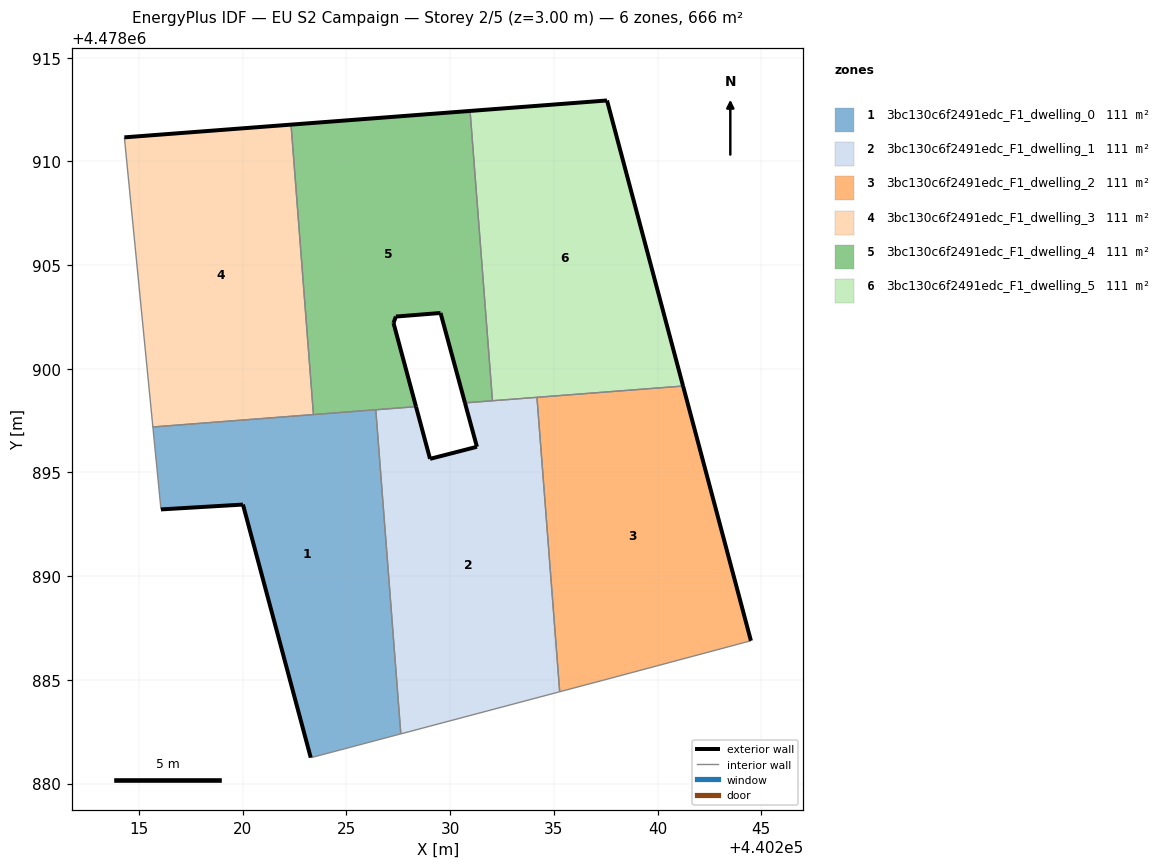
=== STOREY PLAN SPEC (per zone: floor XY polygon, exterior-wall plan segments, windows/doors) ===
zone 1: 3bc130c6f2491edc_F1_dwelling_0  (111.0 m²)
  floor: (440227.62, 4478882.39) (440226.41, 4478898.02) (440215.66, 4478897.19) (440216.05, 4478893.22) (440220.01, 4478893.45) (440223.28, 4478881.25) (440223.38, 4478881.27)
  exterior wall: (440220.01, 4478893.45) – (440216.05, 4478893.22)  [4.0 m]
  exterior wall: (440223.28, 4478881.25) – (440220.01, 4478893.45)  [12.6 m]
  interior walls: 6
zone 2: 3bc130c6f2491edc_F1_dwelling_1  (111.0 m²)
  floor: (440235.28, 4478884.43) (440234.18, 4478898.62) (440230.71, 4478898.36) (440231.29, 4478896.24) (440229.03, 4478895.66) (440228.35, 4478898.17) (440226.41, 4478898.02) (440227.62, 4478882.39)
  exterior wall: (440228.35, 4478898.17) – (440229.03, 4478895.66)  [2.6 m]
  exterior wall: (440229.03, 4478895.66) – (440231.29, 4478896.24)  [2.3 m]
  exterior wall: (440231.29, 4478896.24) – (440230.71, 4478898.36)  [2.2 m]
  interior walls: 6
zone 3: 3bc130c6f2491edc_F1_dwelling_2  (111.0 m²)
  floor: (440244.50, 4478886.89) (440241.23, 4478899.17) (440234.18, 4478898.62) (440235.28, 4478884.43) (440237.41, 4478884.99)
  exterior wall: (440241.23, 4478899.17) – (440244.50, 4478886.89)  [12.7 m]
  interior walls: 4
zone 4: 3bc130c6f2491edc_F1_dwelling_3  (111.0 m²)
  floor: (440223.41, 4478897.79) (440222.33, 4478911.77) (440214.29, 4478911.16) (440215.66, 4478897.19)
  exterior wall: (440214.29, 4478911.16) – (440222.33, 4478911.77)  [8.1 m]
  interior walls: 3
zone 5: 3bc130c6f2491edc_F1_dwelling_4  (111.0 m²)
  floor: (440232.04, 4478898.46) (440230.96, 4478912.43) (440222.33, 4478911.77) (440223.41, 4478897.79) (440228.35, 4478898.17) (440227.27, 4478902.21) (440227.38, 4478902.52) (440229.54, 4478902.69) (440230.71, 4478898.36)
  exterior wall: (440230.71, 4478898.36) – (440229.54, 4478902.69)  [4.5 m]
  exterior wall: (440229.54, 4478902.69) – (440227.38, 4478902.52)  [2.2 m]
  exterior wall: (440227.38, 4478902.52) – (440227.27, 4478902.21)  [0.3 m]
  exterior wall: (440227.27, 4478902.21) – (440228.35, 4478898.17)  [4.2 m]
  exterior wall: (440222.33, 4478911.77) – (440230.96, 4478912.43)  [8.7 m]
  interior walls: 5
zone 6: 3bc130c6f2491edc_F1_dwelling_5  (111.0 m²)
  floor: (440241.23, 4478899.17) (440237.56, 4478912.94) (440230.96, 4478912.43) (440232.04, 4478898.46)
  exterior wall: (440230.96, 4478912.43) – (440237.56, 4478912.94)  [6.6 m]
  exterior wall: (440237.56, 4478912.94) – (440241.23, 4478899.17)  [14.3 m]
  interior walls: 3

=== DERIVED (storey summary) ===
Building: EU S2 Campaign
Storey: 2 of 5  (floor level z = 3.00 m)
Storey gross floor area: 666.0 m²
Zones on this storey: 6
  - 3bc130c6f2491edc_F1_dwelling_0: floor 111.0 m²; exterior wall 16.6 m (49.8 m²); WWR 0.0%
  - 3bc130c6f2491edc_F1_dwelling_1: floor 111.0 m²; exterior wall 7.1 m (21.4 m²); WWR 0.0%
  - 3bc130c6f2491edc_F1_dwelling_2: floor 111.0 m²; exterior wall 12.7 m (38.1 m²); WWR 0.0%
  - 3bc130c6f2491edc_F1_dwelling_3: floor 111.0 m²; exterior wall 8.1 m (24.2 m²); WWR 0.0%
  - 3bc130c6f2491edc_F1_dwelling_4: floor 111.0 m²; exterior wall 19.8 m (59.5 m²); WWR 0.0%
  - 3bc130c6f2491edc_F1_dwelling_5: floor 111.0 m²; exterior wall 20.9 m (62.6 m²); WWR 0.0%
Zone adjacency (shared interzone walls):
  - 3bc130c6f2491edc_F1_dwelling_0 ↔ 3bc130c6f2491edc_F1_dwelling_1
  - 3bc130c6f2491edc_F1_dwelling_0 ↔ 3bc130c6f2491edc_F1_dwelling_3
  - 3bc130c6f2491edc_F1_dwelling_0 ↔ 3bc130c6f2491edc_F1_dwelling_4
  - 3bc130c6f2491edc_F1_dwelling_1 ↔ 3bc130c6f2491edc_F1_dwelling_2
  - 3bc130c6f2491edc_F1_dwelling_1 ↔ 3bc130c6f2491edc_F1_dwelling_4
  - 3bc130c6f2491edc_F1_dwelling_1 ↔ 3bc130c6f2491edc_F1_dwelling_5
  - 3bc130c6f2491edc_F1_dwelling_2 ↔ 3bc130c6f2491edc_F1_dwelling_5
  - 3bc130c6f2491edc_F1_dwelling_3 ↔ 3bc130c6f2491edc_F1_dwelling_4
  - 3bc130c6f2491edc_F1_dwelling_4 ↔ 3bc130c6f2491edc_F1_dwelling_5